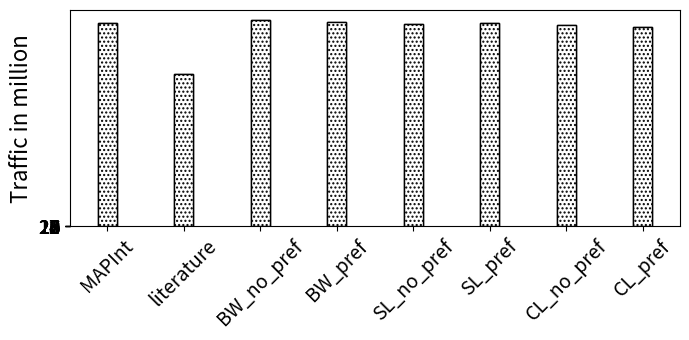

Write Python code to recreate this figure.
import random
import matplotlib
import matplotlib.pyplot as plt
from matplotlib import style

import numpy as np
import matplotlib.patches as mpatches

#plt.rcdefaults()
fig, ax = plt.subplots()

fig.set_size_inches(7, 3.5)


#stride = ['stride-1', 'stride-2', 'stride-4', 'stride-8', 'stride-16', 'stride-32', 'stride-64', 'stride-128', 'stride-256', 'stride-512', 'stride-1024', 'stride-2048', 'stride-4096', 'stride-8192']
stride = ['MAPInt', 'literature', 'BW_no_pref', 'BW_pref', 'SL_no_pref', 'SL_pref', 'CL_no_pref', 'CL_pref']
total=[25000000, 18750000, 25338856, 25080477, 24939117, 25049457, 24732952, 24489835]
total1=[25000000, 18750000, 25338856, 25080477, 24939117, 25049457, 24732952, 24489835]
total2=[25000000, 18750000, 25338856, 25080477, 24939117, 25049457, 24732952, 24489835]

total = np.array(total) / 1000000

mapint=total[0]
literature=total[1]
i=0
mapint_accuracy=np.arange(6)
literature_accuracy=np.arange(6)
for x in total:
    if i > 1: 
    	mapint_accuracy[i-2]=100-abs((x-mapint)/x*100)
    	literature_accuracy[i-2]=100-abs((x-literature)/x*100)
    i=i+1

def average(lst):
    return sum(lst) / len(lst)


print("MAPInt provided {:.1f}".format(average(mapint_accuracy))+"\% average accuracy in all processors where the highest accuracy is {:.1f}".format(max(mapint_accuracy))+"\%  and the lowest accuracy is {:.1f}".format(min(mapint_accuracy))+"\%.")

print("On the other hand, the model from literature provided {:.1f}".format(average(literature_accuracy))+"\% average accuracy in all processors where the highest accuracy is {:.1f}".format(max(literature_accuracy))+"\%  and the lowest accuracy is {:.1f}".format(min(literature_accuracy))+"\%")
#print("MAPInt provided {:.1f}".format(average(mapint_accuracy)))+"\% accuracy, Sky Lake showed {:.1f}".format((100-average(slake)))+"\% accuracy, and Cascade Lake showed {:.1f}".format((100-average(slake)))+"\% accuracy")



def average(lst):
    return sum(lst) / len(lst)

print("accurcy")
#print("Broadwell showed {:.1f}".format((100-average(bwell)))+"\% accuracy, Sky Lake showed {:.1f}".format((100-average(slake)))+"\% accuracy, and Cascade Lake showed {:.1f}".format((100-average(slake)))+"\% accuracy")


barwidth=.25
# Set position of bar on X axis
#r1 = np.arange(len(bwell))
#r2 = [x + barwidth for x in r1]
#r3 = [x + barwidth for x in r2]


x_pos = np.arange(len(stride))  # the label locations
#ax.barh(x_pos, read, hatch='....', color='white', edgecolor='black')
#rects1 = plt.bar(x, traffic, .8, hatch='....', color='white', edgecolor='black')
plt.bar(stride, total, width=barwidth, hatch='....', color='white', edgecolor='black', label="Total Traffic = Read + Write")
plt.bar(stride, total1, width=barwidth, hatch='....', color='white', edgecolor='black', label="Total Traffic = Read + Write")
plt.bar(stride, total2, width=barwidth, hatch='....', color='white', edgecolor='black', label="Total Traffic = Read + Write")

#plt.legend(handlelength=3, fontsize=16)

#plt.legend(loc="upper right", fontsize=12)


ax.set_ylabel('Traffic in million', fontsize=16)
#ax.set_xlabel('Stride', fontsize=16)

plt.yticks(np.arange(0, max(total)+3, 3))

#plt.title('', fontsize=18)
#ax.set_xticks(x_pos)

plt.yticks(fontsize=14)
#plt.yticks(np.arange(0, 100, 10), fontsize=14)
#ax.get_yaxis().get_major_formatter().set_scientific(False)

#plt.xticks([ + barwidth for r in range(len(stride))], stride, fontsize=12, rotation=90)

plt.xticks(rotation=45, fontsize=14)
#ax.set_xticklabels(stride, fontsize=12)

#ax.invert_yaxis()
plt.tight_layout()

plt.show()
fig.savefig('stream_triad.png', dpi=100)

# Example data
